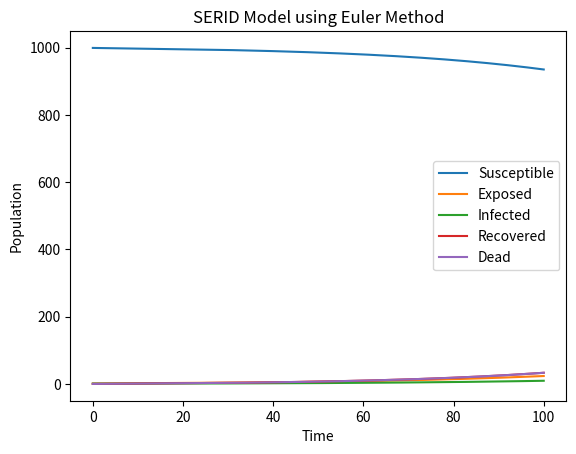

Recreate this plot in Python.
import numpy as np
import matplotlib.pyplot as plt

def serid_euler(beta, gamma, sigma, N, I0, R0, D0, t_end, dt):
    t = np.linspace(0, t_end, int(t_end/dt)+1)
    S = np.zeros_like(t)
    E = np.zeros_like(t)
    I = np.zeros_like(t)
    R = np.zeros_like(t)
    D = np.zeros_like(t)
    S[0] = N - I0 - R0 - D0
    E[0] = I0
    I[0] = I0
    R[0] = R0
    D[0] = D0
    for i in range(1, len(t)):
        S[i] = S[i-1] - (beta*S[i-1]*I[i-1]/N)*dt
        E[i] = E[i-1] + (beta*S[i-1]*I[i-1]/N - sigma*E[i-1])*dt
        I[i] = I[i-1] + (sigma*E[i-1] - gamma*I[i-1])*dt
        R[i] = R[i-1] + (gamma*I[i-1])*dt
        D[i] = D[i-1] + (gamma*I[i-1])*dt
    return t, S, E, I, R, D

beta = 0.2
gamma = 0.1
sigma = 0.05
N = 1000
I0 = 1
R0 = 0
D0 = 0
t_end = 100
dt = 0.1

t, S, E, I, R, D = serid_euler(beta, gamma, sigma, N, I0, R0, D0, t_end, dt)

plt.plot(t, S, label='Susceptible')
plt.plot(t, E, label='Exposed')
plt.plot(t, I, label='Infected')
plt.plot(t, R, label='Recovered')
plt.plot(t, D, label='Dead')
plt.xlabel('Time')
plt.ylabel('Population')
plt.title('SERID Model using Euler Method')
plt.legend()
plt.show()
